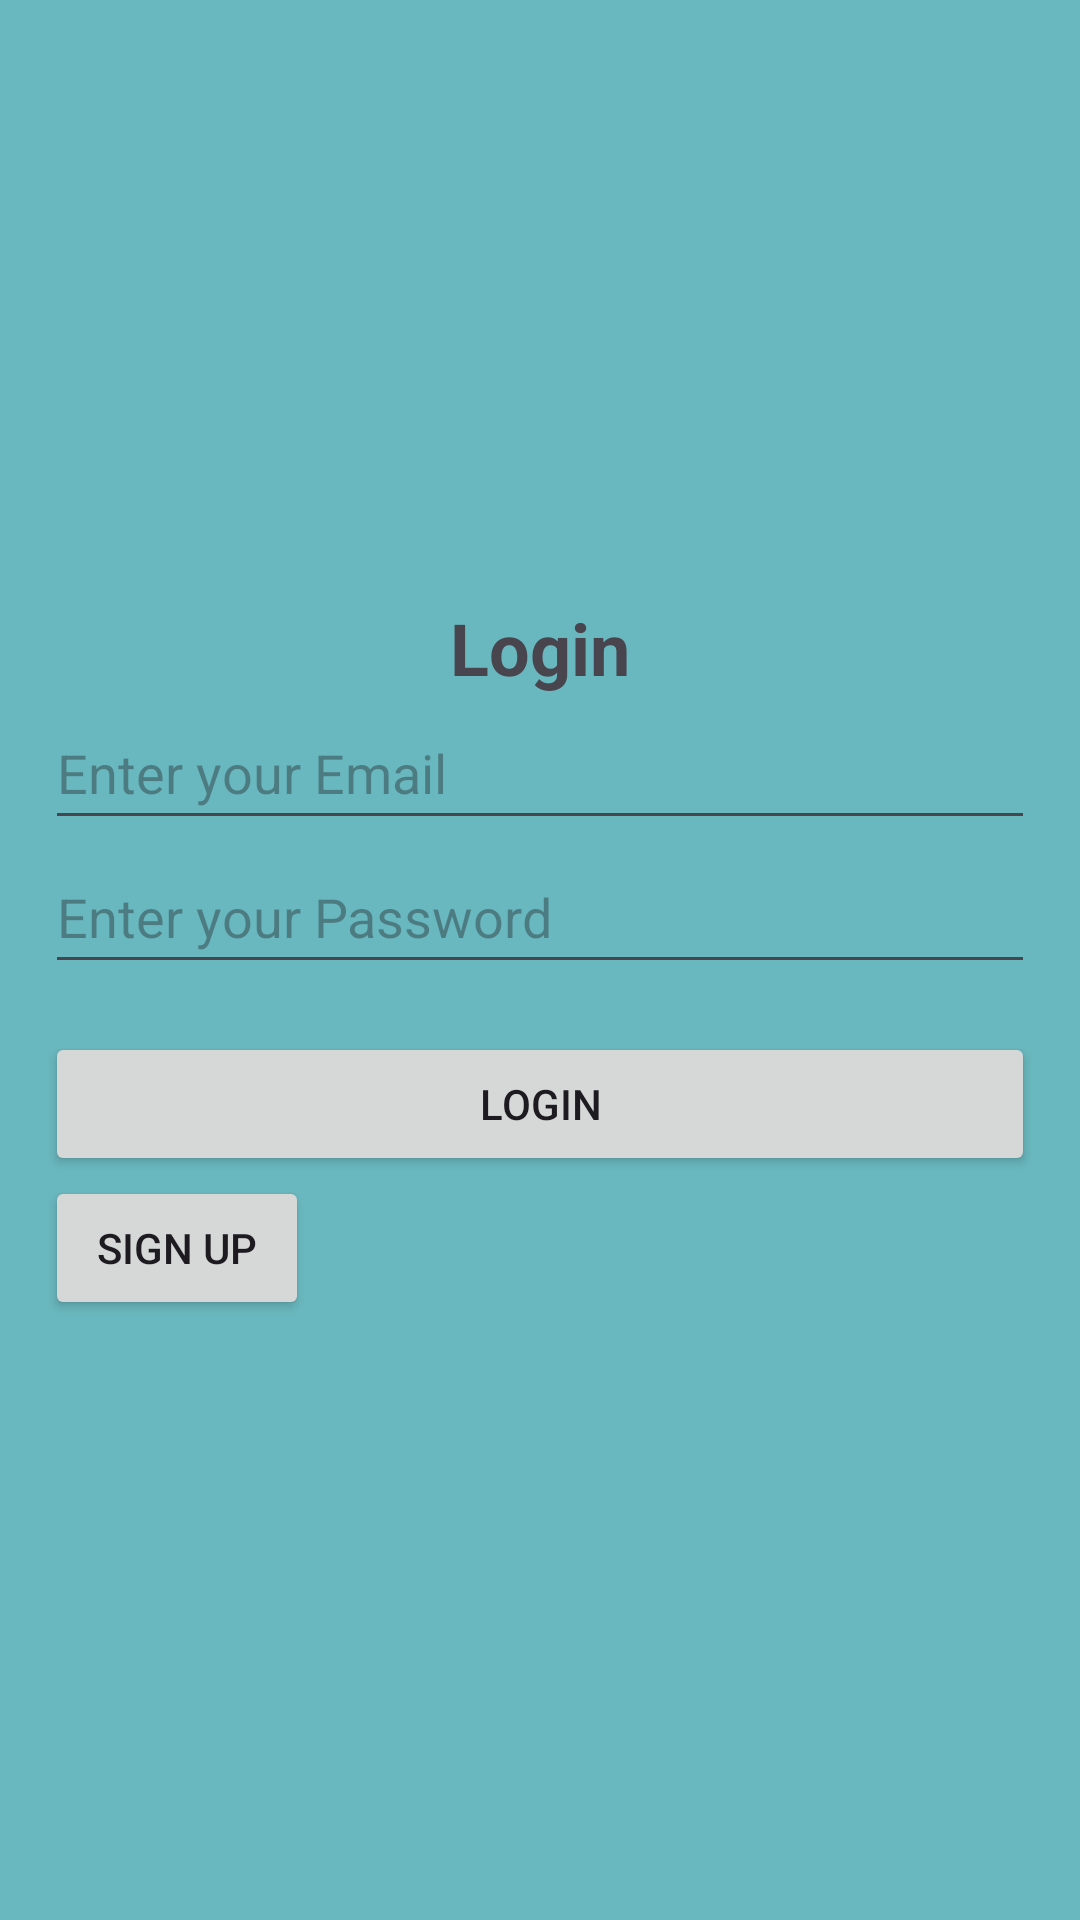

Write the Android layout XML for this screen, with the resource values it uses.
<!-- AndroidManifest.xml: application theme Theme.QuizKids -->
<!-- res/layout/activity_login.xml -->
<?xml version="1.0" encoding="utf-8"?>
<androidx.constraintlayout.widget.ConstraintLayout
    xmlns:android="http://schemas.android.com/apk/res/android"
    xmlns:app="http://schemas.android.com/apk/res-auto"
    xmlns:tools="http://schemas.android.com/tools"
    android:id="@+id/main"
    android:layout_width="match_parent"
    android:layout_height="match_parent"
    android:background="#6AB8BF"
    tools:context=".Activities.Login">

    <LinearLayout
        android:layout_width="match_parent"
        android:layout_height="match_parent"
        android:gravity="center_vertical"
        android:orientation="vertical"
        android:padding="15dp"
        tools:layout_editor_absoluteX="-165dp"
        tools:layout_editor_absoluteY="-120dp">

        
        <TextView
            android:layout_width="wrap_content"
            android:layout_height="wrap_content"
            android:layout_gravity="center_horizontal"
            android:text="Login"
            android:textSize="24sp"
            android:textStyle="bold" />

        
        <EditText
            android:id="@+id/email"
            android:layout_width="match_parent"
            android:layout_height="wrap_content"
            android:hint="Enter your Email"
            android:inputType="textEmailAddress"
            android:minHeight="48dp" />

        
        <EditText
            android:id="@+id/password"
            android:layout_width="match_parent"
            android:layout_height="wrap_content"
            android:hint="Enter your Password"
            android:inputType="textPassword"
            android:minHeight="48dp" />

        
        <Button
            android:id="@+id/login"
            android:layout_width="match_parent"
            android:layout_height="wrap_content"
            android:layout_marginTop="16dp"
            android:text="Login" />

        <Button
            android:id="@+id/signup"
            android:layout_width="wrap_content"
            android:layout_height="wrap_content"
            android:text="Sign Up"
            android:layout_below="@id/login"/>

        
        <ProgressBar
            android:id="@+id/progressBar"
            android:layout_width="wrap_content"
            android:layout_height="wrap_content"
            android:layout_gravity="center_horizontal"
            android:visibility="gone" />

    </LinearLayout>
</androidx.constraintlayout.widget.ConstraintLayout>
<!-- resources referenced by this layout -->
<resources>
  <style name="Theme.QuizKids" parent="Base.Theme.QuizKids" />
  <style name="Base.Theme.QuizKids" parent="Theme.Material3.DayNight.NoActionBar">
          
          
      </style>
</resources>
